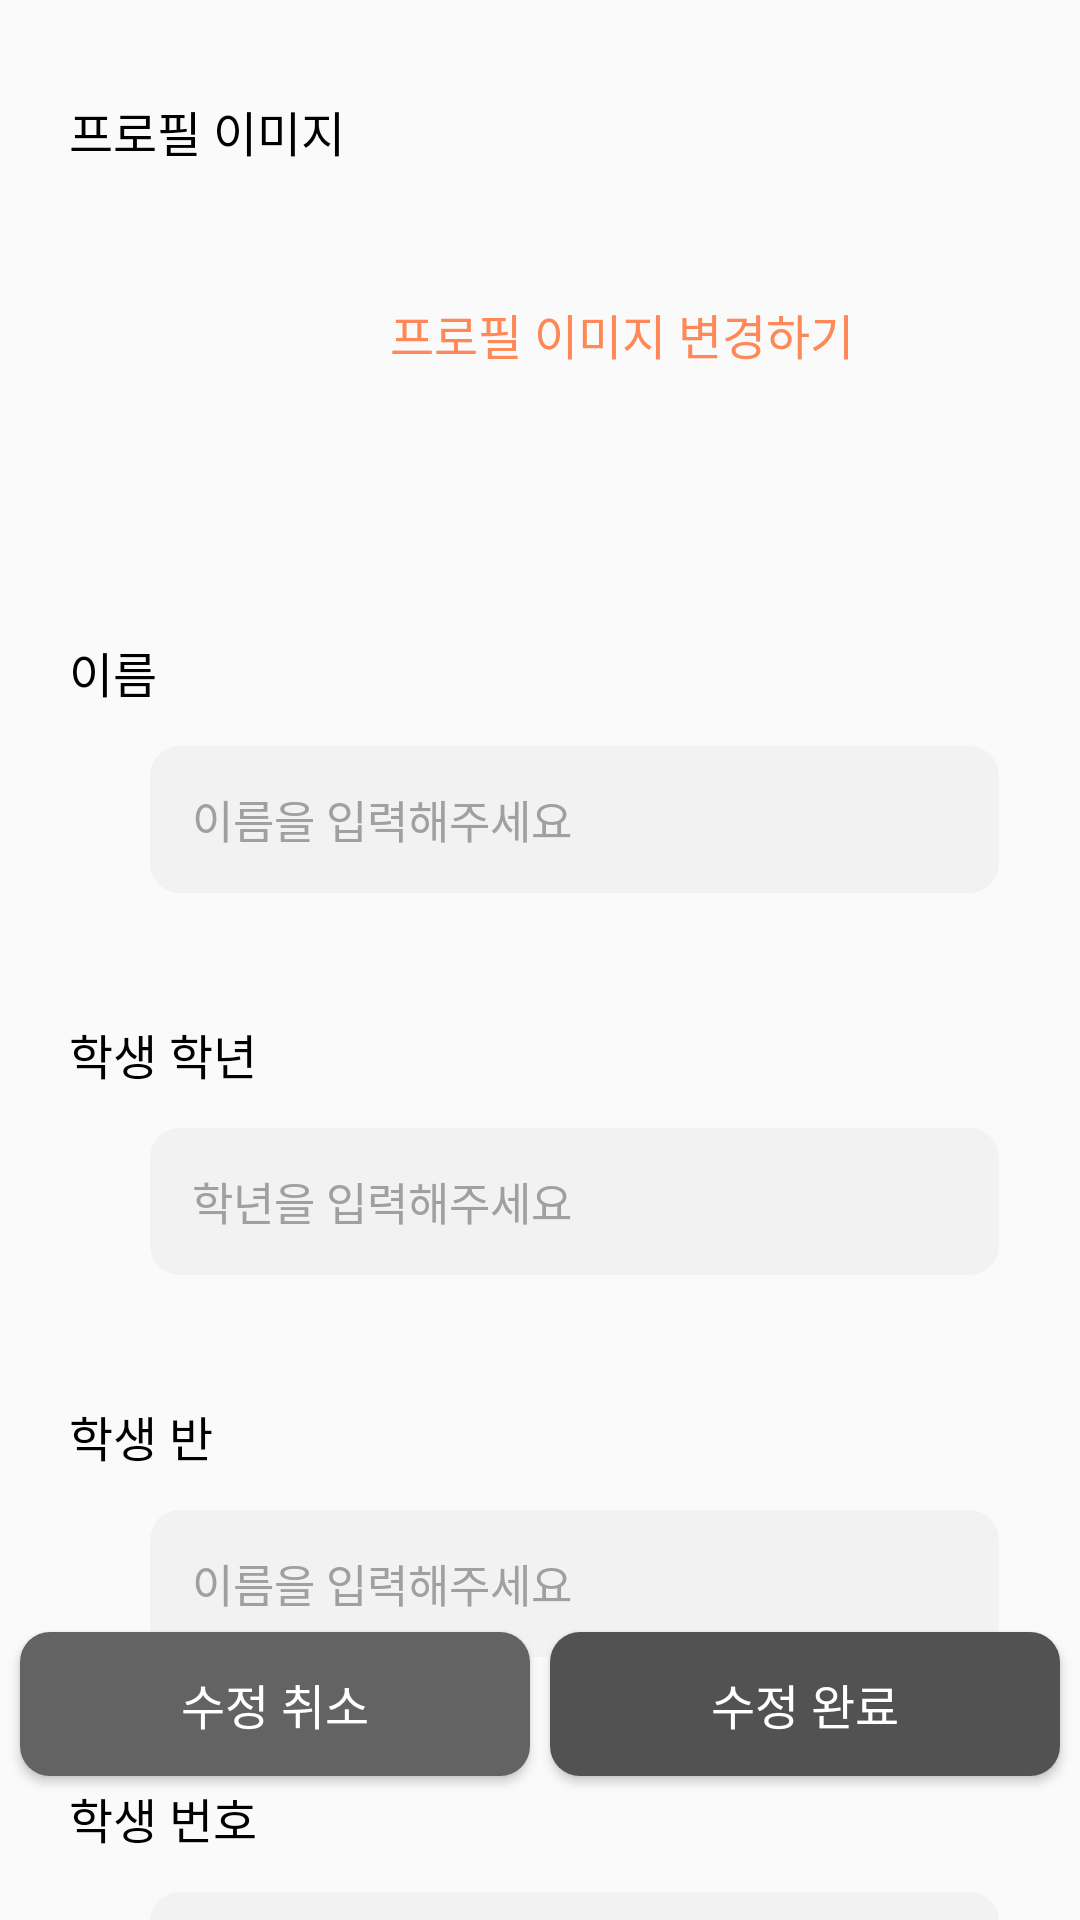

Layout XML and referenced resources for this Android screen:
<!-- AndroidManifest.xml: application theme Theme.LetsEatingTime -->
<!-- res/layout/fragment_profile_modify.xml -->
<?xml version="1.0" encoding="utf-8"?>
<androidx.constraintlayout.widget.ConstraintLayout xmlns:android="http://schemas.android.com/apk/res/android"
    xmlns:app="http://schemas.android.com/apk/res-auto"
    xmlns:tools="http://schemas.android.com/tools"
    android:layout_width="match_parent"
    android:layout_height="match_parent"
    android:background="@color/background"
    tools:context="com.alt.letseatingtime_android.ui.fragment.profile.ProfileModifyFragment">



    <androidx.core.widget.NestedScrollView
        android:layout_width="match_parent"
        android:layout_height="0dp"
        app:layout_constraintTop_toTopOf="parent"
        app:layout_constraintBottom_toBottomOf="parent"
        >

        <androidx.constraintlayout.widget.ConstraintLayout
            android:layout_width="match_parent"
            android:layout_height="match_parent"
            android:paddingBottom="136dp">


            <androidx.constraintlayout.widget.ConstraintLayout
                android:id="@+id/clv_modify_profile"
                android:layout_width="match_parent"
                android:layout_height="wrap_content"
                android:paddingVertical="32dp"
                android:paddingStart="23dp"
                app:layout_constraintTop_toTopOf="parent"
                >

                <TextView
                    android:id="@+id/tv_title_profile_img"
                    android:layout_width="wrap_content"
                    android:layout_height="wrap_content"
                    android:fontFamily="@font/pretendardsemibold"
                    android:text="프로필 이미지"
                    android:textColor="@color/black"
                    android:textSize="16sp"
                    app:layout_constraintStart_toStartOf="parent"
                    app:layout_constraintTop_toTopOf="parent" />

                <ImageView
                    android:id="@+id/iv_profile_img"
                    android:layout_width="80dp"
                    android:layout_height="80dp"
                    android:layout_marginTop="16dp"
                    app:layout_constraintStart_toStartOf="parent"
                    app:layout_constraintTop_toBottomOf="@id/tv_title_profile_img" />

                <TextView
                    android:id="@+id/tv_modify_profile_img"
                    android:layout_width="wrap_content"
                    android:layout_height="wrap_content"
                    android:layout_marginStart="27dp"
                    android:fontFamily="@font/pretendardsemibold"
                    android:text="프로필 이미지 변경하기"
                    android:textColor="@color/main3"
                    android:textSize="16sp"
                    android:clickable="true"
                    app:layout_constraintBottom_toBottomOf="@id/iv_profile_img"
                    app:layout_constraintStart_toEndOf="@id/iv_profile_img"
                    app:layout_constraintTop_toTopOf="@id/iv_profile_img" />


            </androidx.constraintlayout.widget.ConstraintLayout>

            <androidx.constraintlayout.widget.ConstraintLayout
                android:id="@+id/clv_modify_name"
                android:layout_width="match_parent"
                android:layout_height="wrap_content"
                android:layout_marginTop="16sp"
                android:paddingVertical="13dp"
                android:paddingStart="23dp"
                app:layout_constraintTop_toBottomOf="@id/clv_modify_profile">

                <TextView
                    android:id="@+id/tv_title_name"
                    android:layout_width="wrap_content"
                    android:layout_height="wrap_content"
                    android:fontFamily="@font/pretendardsemibold"
                    android:text="이름"
                    android:textColor="@color/black"
                    android:textSize="16sp"
                    app:layout_constraintStart_toStartOf="parent"
                    app:layout_constraintTop_toTopOf="parent" />

                <EditText
                    android:id="@+id/et_modify_name"
                    style="@style/et_login"
                    android:layout_width="match_parent"
                    android:layout_height="49dp"
                    android:layout_marginStart="27dp"
                    android:layout_marginTop="13dp"
                    android:layout_marginEnd="27dp"
                    android:fontFamily="@font/pretendardregular"
                    android:hint="이름을 입력해주세요"
                    android:inputType="text"
                    android:maxLength="15"
                    android:maxLines="1"
                    android:textColorHint="#A0A0A0"
                    app:layout_constraintStart_toStartOf="parent"
                    app:layout_constraintTop_toBottomOf="@id/tv_title_name" />

            </androidx.constraintlayout.widget.ConstraintLayout>

            <androidx.constraintlayout.widget.ConstraintLayout
                android:id="@+id/clv_modify_grade"
                android:layout_width="match_parent"
                android:layout_height="wrap_content"
                android:layout_marginTop="16sp"
                android:paddingVertical="13dp"
                android:paddingStart="23dp"
                app:layout_constraintTop_toBottomOf="@id/clv_modify_name">

                <TextView
                    android:id="@+id/tv_title_grade"
                    android:layout_width="wrap_content"
                    android:layout_height="wrap_content"
                    android:fontFamily="@font/pretendardsemibold"
                    android:text="학생 학년"
                    android:textColor="@color/black"
                    android:textSize="16sp"
                    app:layout_constraintStart_toStartOf="parent"
                    app:layout_constraintTop_toTopOf="parent" />

                <EditText
                    android:id="@+id/et_modify_grade"
                    style="@style/et_login"
                    android:layout_width="match_parent"
                    android:layout_height="49dp"
                    android:layout_marginStart="27dp"
                    android:layout_marginTop="13dp"
                    android:layout_marginEnd="27dp"
                    android:fontFamily="@font/pretendardregular"
                    android:hint="학년을 입력해주세요"
                    android:inputType="number"
                    android:maxLength="15"
                    android:maxLines="1"
                    android:textColorHint="#A0A0A0"
                    app:layout_constraintStart_toStartOf="parent"
                    app:layout_constraintTop_toBottomOf="@id/tv_title_grade" />

            </androidx.constraintlayout.widget.ConstraintLayout>

            <androidx.constraintlayout.widget.ConstraintLayout
                android:id="@+id/clv_modify_class"
                android:layout_width="match_parent"
                android:layout_height="wrap_content"
                android:layout_marginTop="16sp"
                android:paddingVertical="13dp"
                android:paddingStart="23dp"
                app:layout_constraintTop_toBottomOf="@id/clv_modify_grade">

                <TextView
                    android:id="@+id/tv_title_class"
                    android:layout_width="wrap_content"
                    android:layout_height="wrap_content"
                    android:fontFamily="@font/pretendardsemibold"
                    android:text="학생 반"
                    android:textColor="@color/black"
                    android:textSize="16sp"
                    app:layout_constraintStart_toStartOf="parent"
                    app:layout_constraintTop_toTopOf="parent" />

                <EditText
                    android:id="@+id/et_modify_class"
                    style="@style/et_login"
                    android:layout_width="match_parent"
                    android:layout_height="49dp"
                    android:layout_marginStart="27dp"
                    android:layout_marginTop="13dp"
                    android:layout_marginEnd="27dp"
                    android:fontFamily="@font/pretendardregular"
                    android:hint="이름을 입력해주세요"
                    android:inputType="number"
                    android:maxLength="15"
                    android:maxLines="1"
                    android:textColorHint="#A0A0A0"
                    app:layout_constraintStart_toStartOf="parent"
                    app:layout_constraintTop_toBottomOf="@id/tv_title_class" />

            </androidx.constraintlayout.widget.ConstraintLayout>

            <androidx.constraintlayout.widget.ConstraintLayout
                android:id="@+id/clv_modify_number"
                android:layout_width="match_parent"
                android:layout_height="wrap_content"
                android:layout_marginTop="16sp"
                android:paddingVertical="13dp"
                android:paddingStart="23dp"
                app:layout_constraintTop_toBottomOf="@id/clv_modify_class">

                <TextView
                    android:id="@+id/tv_title_number"
                    android:layout_width="wrap_content"
                    android:layout_height="wrap_content"
                    android:fontFamily="@font/pretendardsemibold"
                    android:text="학생 번호"
                    android:textColor="@color/black"
                    android:textSize="16sp"
                    app:layout_constraintStart_toStartOf="parent"
                    app:layout_constraintTop_toTopOf="parent" />

                <EditText
                    android:id="@+id/et_modify_number"
                    style="@style/et_login"
                    android:layout_width="match_parent"
                    android:layout_height="49dp"
                    android:layout_marginStart="27dp"
                    android:layout_marginTop="13dp"
                    android:layout_marginEnd="27dp"
                    android:fontFamily="@font/pretendardregular"
                    android:hint="이름을 입력해주세요"
                    android:inputType="number"
                    android:maxLength="15"
                    android:maxLines="1"
                    android:textColorHint="#A0A0A0"
                    app:layout_constraintStart_toStartOf="parent"
                    app:layout_constraintTop_toBottomOf="@id/tv_title_number" />

            </androidx.constraintlayout.widget.ConstraintLayout>

        </androidx.constraintlayout.widget.ConstraintLayout>
    </androidx.core.widget.NestedScrollView>

    <androidx.appcompat.widget.AppCompatButton
        android:id="@+id/btn_profile_cancel"
        style="@style/btn_profile_cancel"
        android:layout_marginBottom="48dp"
        android:fontFamily="@font/pretendardsemibold"
        app:layout_constraintBottom_toBottomOf="parent"
        app:layout_constraintStart_toStartOf="parent"
        app:layout_constraintEnd_toStartOf="@id/btn_submit"

        />
    <androidx.appcompat.widget.AppCompatButton
        android:id="@+id/btn_submit"
        style="@style/btn_profile_submit"
        android:layout_marginBottom="48dp"
        android:fontFamily="@font/pretendardmedium"
        app:layout_constraintBottom_toBottomOf="parent"
        app:layout_constraintStart_toEndOf="@id/btn_profile_cancel"
        app:layout_constraintEnd_toEndOf="parent"
        />


</androidx.constraintlayout.widget.ConstraintLayout>
<!-- resources referenced by this layout -->
<resources>
  <color name="background">#FAFAFA</color>
  <color name="black">#FF000000</color>
  <color name="main3">#FE8856</color>
  <style name="btn_profile_cancel">
          <item name="android:text">수정 취소</item>
          <item name="android:textColor">@color/white</item>
          <item name="android:textSize">16dp</item>
          <item name="android:background">@drawable/btn_submit</item>
          <item name="android:layout_width">170dp</item>
          <item name="android:layout_height">48dp</item>
      </style>
  <style name="btn_profile_submit">
          <item name="android:text">수정 완료</item>
          <item name="android:textColor">@color/white</item>
          <item name="android:textSize">16dp</item>
          <item name="android:background">@drawable/btn_warning</item>
          <item name="android:layout_width">170dp</item>
          <item name="android:layout_height">48dp</item>
      </style>
  <style name="et_login">
          <item name="android:background">@drawable/et_login</item>
          <item name="android:paddingStart">14dp</item>
          <item name="android:textSize">15dp</item>
          <item name="android:textColor">@color/black</item>
          <item name="android:textColorHint">@color/edit_text_hit</item>
      </style>
  <style name="Theme.LetsEatingTime" parent="Theme.MaterialComponents.Light.NoActionBar">
  
          
          <item name="colorPrimary">@color/purple_500</item>
          <item name="colorPrimaryVariant">@color/purple_700</item>
          <item name="colorOnPrimary">@color/white</item>
          
          <item name="colorSecondary">@color/teal_200</item>
          <item name="colorSecondaryVariant">@color/teal_700</item>
          <item name="colorOnSecondary">@color/black</item>
          
          <item name="android:statusBarColor">?attr/colorPrimaryVariant</item>
          
  
          <item name="windowNoTitle">true</item>
          <item name="android:windowFullscreen">true</item>
  
  
      </style>
  <color name="white">#FFFFFFFF</color>
  <!-- drawable btn_submit (drawable) -->
  <?xml version="1.0" encoding="utf-8"?>
  <shape xmlns:android="http://schemas.android.com/apk/res/android">
      <solid android:color="#636363"/>
      <corners android:radius="10dp"/>
  </shape>
  <!-- drawable btn_warning (drawable) -->
  <?xml version="1.0" encoding="utf-8"?>
  <selector xmlns:android="http://schemas.android.com/apk/res/android">
      <item android:state_pressed="false">
          <shape>
              <solid android:color="@color/button_submit"/>
              <corners android:radius="10dp"/>
          </shape>
      </item>
  </selector>
  <!-- drawable et_login (drawable) -->
  <?xml version="1.0" encoding="utf-8"?>
  <selector xmlns:android="http://schemas.android.com/apk/res/android">
      <item>
          <shape>
              <corners android:radius="10dp"/>
              <solid android:color="#F2F2F2"/>
          </shape>
      </item>
  </selector>
  <color name="edit_text_hit">#A5A5A5</color>
  <color name="purple_500">#FF6200EE</color>
  <color name="purple_700">#FF3700B3</color>
  <color name="teal_200">#FF03DAC5</color>
  <color name="teal_700">#FF018786</color>
  <color name="button_submit">#525252</color>
</resources>
